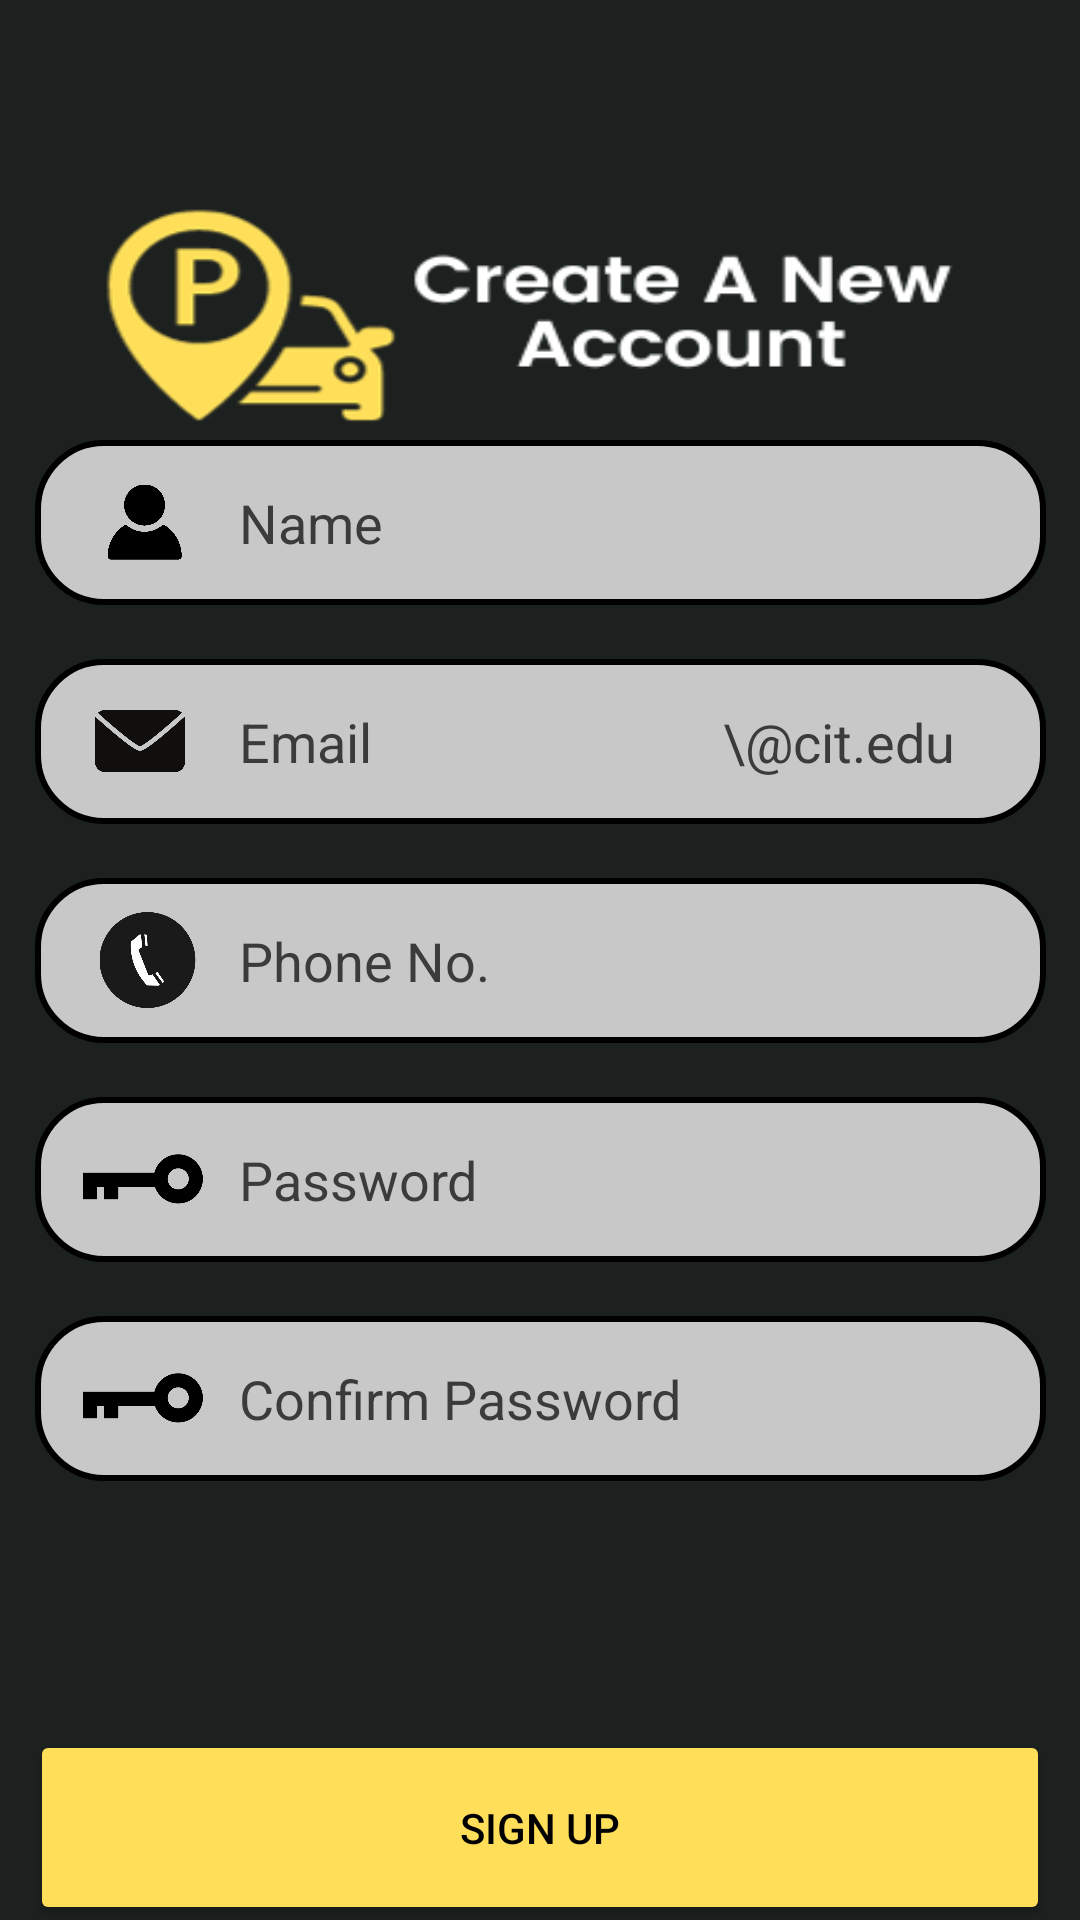

The Android layout XML behind this screen, and the referenced resources:
<!-- AndroidManifest.xml: application theme Theme.PSPOT -->
<!-- res/layout/activity_sign_up.xml -->
<?xml version="1.0" encoding="utf-8"?>
<androidx.constraintlayout.widget.ConstraintLayout xmlns:android="http://schemas.android.com/apk/res/android"
    xmlns:app="http://schemas.android.com/apk/res-auto"
    xmlns:tools="http://schemas.android.com/tools"
    android:layout_width="match_parent"
    android:layout_height="match_parent"
    android:background="@drawable/signup_bg"
    tools:context=".SignUp_Activity">

    <RelativeLayout
        android:id="@+id/Name"
        android:layout_width="337dp"
        android:layout_height="55dp"
        android:layout_marginBottom="18dp"
        android:background="@drawable/login_container"
        app:layout_constraintBottom_toTopOf="@+id/Email"
        app:layout_constraintEnd_toEndOf="parent"
        app:layout_constraintHorizontal_bias="0.5"
        app:layout_constraintStart_toStartOf="parent">

        <EditText
            android:id="@+id/SignUpName"
            android:layout_width="230dp"
            android:layout_height="wrap_content"
            android:layout_centerVertical="true"
            android:layout_marginStart="60dp"
            android:layout_marginEnd="16dp"
            android:background="@null"
            android:hint="Name"
            android:inputType="text"
            android:minHeight="48dp"
            android:textColor="#000000"
            android:textColorHint="#3B3B3B"
            android:textSize="18dp"
            tools:ignore="TouchTargetSizeCheck" />

        <ImageView
            android:id="@+id/imageView"
            android:layout_width="25dp"
            android:layout_height="30dp"
            android:layout_alignParentStart="true"
            android:layout_centerVertical="true"
            android:layout_marginStart="16dp"
            android:src="@drawable/loginuser_icon" />

    </RelativeLayout>


    <RelativeLayout
        android:id="@+id/Email"
        android:layout_width="337dp"
        android:layout_height="55dp"
        android:layout_marginBottom="18dp"
        android:background="@drawable/login_container"
        app:layout_constraintBottom_toTopOf="@+id/Phone"
        app:layout_constraintEnd_toEndOf="parent"
        app:layout_constraintHorizontal_bias="0.5"
        app:layout_constraintStart_toStartOf="parent">

        <EditText
            android:id="@+id/SignUpEmail"
            android:layout_width="290dp"
            android:layout_height="wrap_content"
            android:layout_marginStart="60dp"
            android:layout_marginEnd="16dp"
            android:background="@null"
            android:hint="Email                           \@cit.edu"
            android:inputType="text"
            android:minHeight="48dp"
            android:textColor="#000000"
            android:textColorHint="#3B3B3B"
            android:textSize="18dp"
            tools:ignore="TouchTargetSizeCheck" />

        <ImageView
            android:id="@+id/imageViewemail"
            android:layout_width="30dp"
            android:layout_height="30dp"
            android:layout_alignParentStart="true"
            android:layout_centerVertical="true"
            android:layout_marginStart="12dp"
            android:src="@drawable/email_icon" />

    </RelativeLayout>

    <RelativeLayout
        android:id="@+id/Phone"
        android:layout_width="337dp"
        android:layout_height="55dp"
        android:background="@drawable/login_container"
        app:layout_constraintBottom_toBottomOf="parent"
        app:layout_constraintEnd_toEndOf="parent"
        app:layout_constraintHorizontal_bias="0.5"
        app:layout_constraintStart_toStartOf="parent"
        app:layout_constraintTop_toTopOf="parent"
        app:layout_constraintVertical_bias="0.5">

        <EditText
            android:id="@+id/SignUpPhone"
            android:layout_width="290dp"
            android:layout_height="wrap_content"
            android:layout_centerVertical="true"
            android:layout_marginStart="60dp"
            android:layout_marginEnd="16dp"
            android:background="@null"
            android:hint="Phone No."
            android:inputType="text"
            android:minHeight="48dp"
            android:textColor="#000000"
            android:textColorHint="#3B3B3B"
            android:textSize="18dp"
            tools:ignore="TouchTargetSizeCheck" />

        <ImageView
            android:id="@+id/imageViewcp"
            android:layout_width="35dp"
            android:layout_height="32dp"
            android:layout_alignParentStart="true"
            android:layout_centerVertical="true"
            android:layout_marginStart="12dp"
            android:src="@drawable/cp_icon2" />

    </RelativeLayout>


    <RelativeLayout
        android:id="@+id/Password"
        android:layout_width="337dp"
        android:layout_height="55dp"
        android:layout_marginTop="18dp"
        android:background="@drawable/login_container"
        app:layout_constraintEnd_toEndOf="parent"
        app:layout_constraintHorizontal_bias="0.5"
        app:layout_constraintStart_toStartOf="parent"
        app:layout_constraintTop_toBottomOf="@+id/Phone">

        <EditText
            android:id="@+id/SignUpPassword"
            android:layout_width="230dp"
            android:layout_height="wrap_content"
            android:layout_centerVertical="true"
            android:layout_marginStart="60dp"
            android:layout_marginEnd="16dp"
            android:background="@null"
            android:hint="Password"
            android:inputType="textPassword"
            android:minHeight="48dp"
            android:textColor="#000000"
            android:textColorHint="#3B3B3B"
            android:textSize="18dp"
            tools:ignore="TouchTargetSizeCheck" />

        <ImageView
            android:id="@+id/imageView2"
            android:layout_width="40dp"
            android:layout_height="40dp"
            android:layout_alignParentStart="true"
            android:layout_centerVertical="true"
            android:layout_marginStart="8dp"
            android:src="@drawable/loginpass_icon" />

    </RelativeLayout>


    <RelativeLayout
        android:id="@+id/ConfirmPassword"
        android:layout_width="337dp"
        android:layout_height="55dp"
        android:layout_marginTop="18dp"
        android:background="@drawable/login_container"
        app:layout_constraintEnd_toEndOf="parent"
        app:layout_constraintHorizontal_bias="0.5"
        app:layout_constraintStart_toStartOf="parent"
        app:layout_constraintTop_toBottomOf="@+id/Password">

        <EditText
            android:id="@+id/SignUpConfirmPassword"
            android:layout_width="290dp"
            android:layout_height="wrap_content"
            android:layout_centerVertical="true"
            android:layout_marginStart="60dp"
            android:layout_marginEnd="16dp"
            android:background="@null"
            android:hint="Confirm Password"
            android:inputType="textPassword"
            android:minHeight="48dp"
            android:textColor="#000000"
            android:textColorHint="#3B3B3B"
            android:textSize="18dp"
            tools:ignore="TouchTargetSizeCheck" />

        <ImageView
            android:id="@+id/imageView3"
            android:layout_width="40dp"
            android:layout_height="40dp"
            android:layout_alignParentStart="true"
            android:layout_centerVertical="true"
            android:layout_marginStart="8dp"
            android:src="@drawable/loginpass_icon" />

    </RelativeLayout>

    <Button
        android:id="@+id/btnSignUp"
        android:layout_width="340dp"
        android:layout_height="65dp"
        android:layout_marginTop="83dp"
        android:backgroundTint="@color/button_enabled_color"
        android:text="SIGN UP"
        android:textColor="@color/black"
        app:layout_constraintEnd_toEndOf="parent"
        app:layout_constraintHorizontal_bias="0.5"
        app:layout_constraintStart_toStartOf="parent"
        app:layout_constraintTop_toBottomOf="@+id/ConfirmPassword" />

    <TextView
        android:id="@+id/txtSignIn"
        android:layout_width="wrap_content"
        android:layout_height="wrap_content"
        android:layout_marginTop="25dp"
        android:clickable="true"
        android:minHeight="48dp"
        android:text="Already have an account? Sign in here!"
        android:textColor="@color/white"
        android:textSize="14sp"
        app:layout_constraintEnd_toEndOf="parent"
        app:layout_constraintHorizontal_bias="0.5"
        app:layout_constraintStart_toStartOf="parent"
        app:layout_constraintTop_toBottomOf="@+id/btnSignUp" />

</androidx.constraintlayout.widget.ConstraintLayout>
<!-- resources referenced by this layout -->
<resources>
  <color name="black">#FF000000</color>
  <color name="button_enabled_color">#FFDE59</color>
  <color name="white">#FFFFFFFF</color>
  <!-- drawable cp_icon2: png bitmap (drawable, 26694 bytes) -->
  <!-- drawable email_icon: png bitmap (drawable, 13637 bytes) -->
  <!-- drawable login_container (drawable) -->
  <shape xmlns:android="http://schemas.android.com/apk/res/android">
      <solid android:color="#C8C8C8" />
      <corners android:radius="22dp" />
      <stroke
          android:width="2dp"
          android:color="@color/black" />
      <padding
          android:left="8dp"
          android:right="8dp"
          android:top="4dp"
          android:bottom="4dp" />
  </shape>
  <!-- drawable loginpass_icon: png bitmap (drawable, 8174 bytes) -->
  <!-- drawable loginuser_icon: png bitmap (drawable, 9357 bytes) -->
  <!-- drawable signup_bg: png bitmap (drawable, 20594 bytes) -->
  <style name="Theme.PSPOT" parent="Base.Theme.PSPOT" />
  <style name="Base.Theme.PSPOT" parent="Theme.Material3.DayNight.NoActionBar">
          <item name="android:navigationBarColor">#000000</item>
          <item name="colorPrimary">@color/black</item>
      </style>
</resources>
